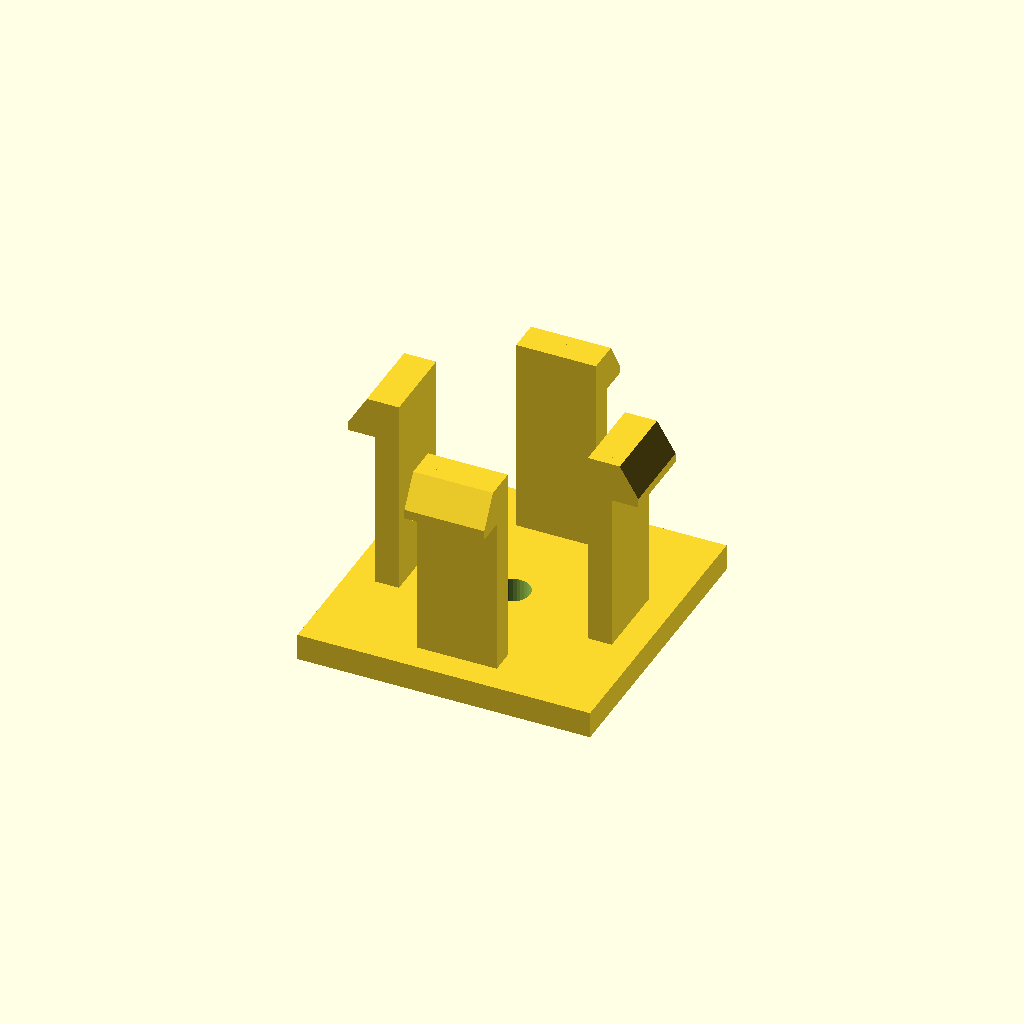
Cell 1: the model at its default parameters.
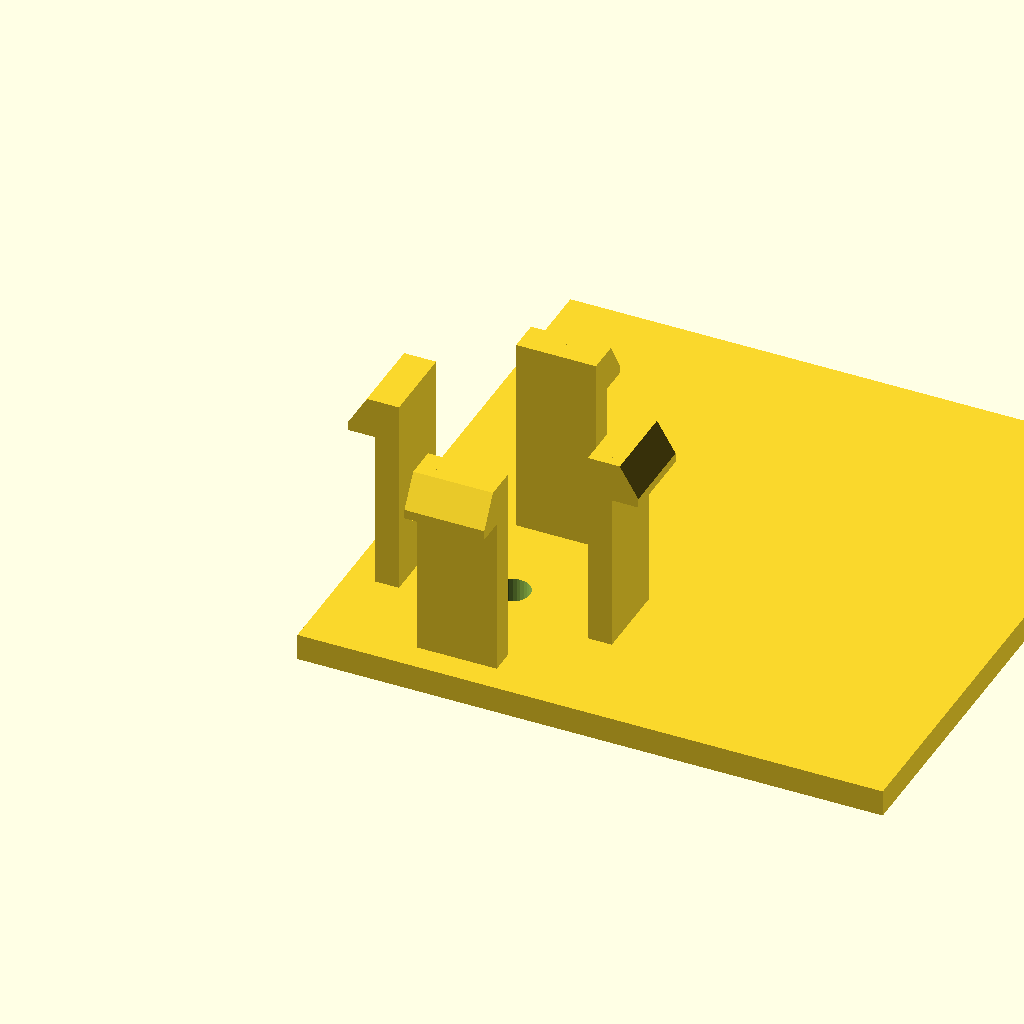
Cell 2 — base_d set to 88, the other parameters unchanged.
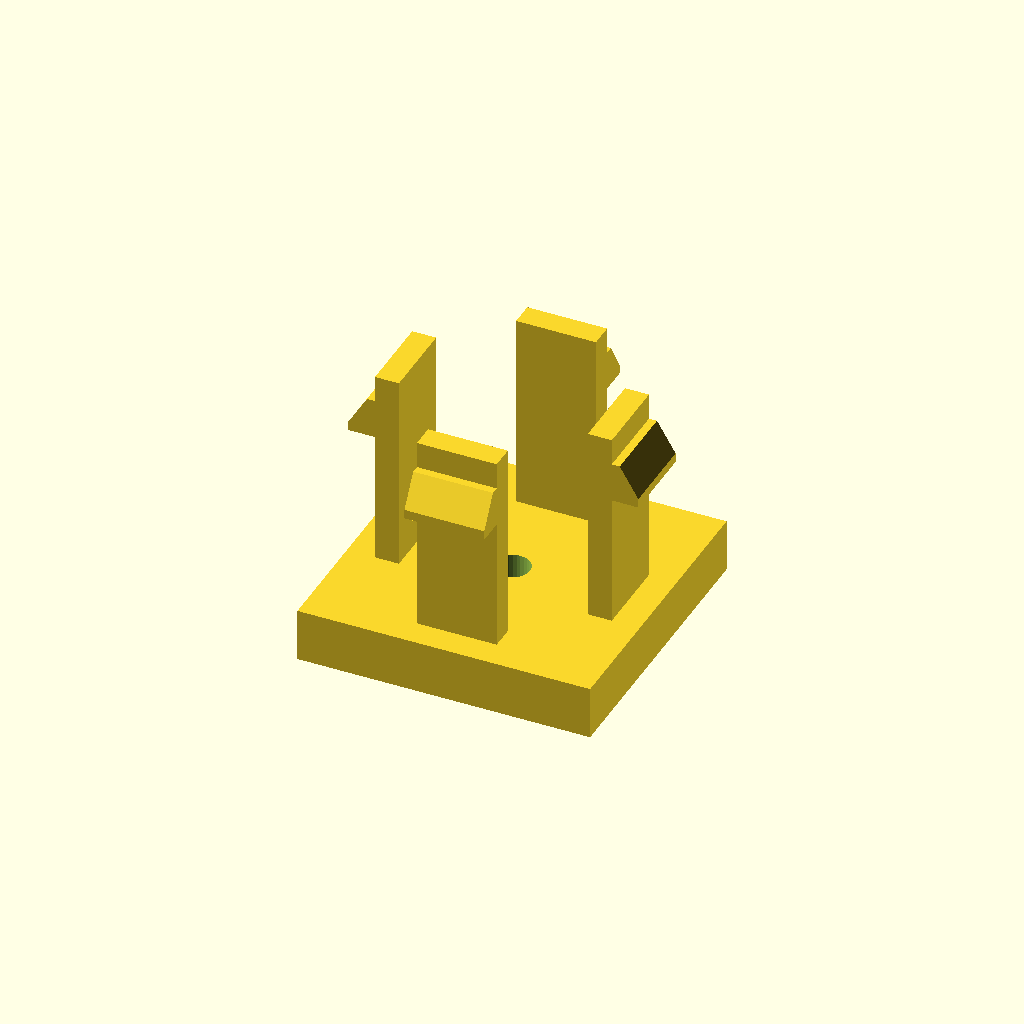
Cell 3: base_h = 8 (everything else at default).
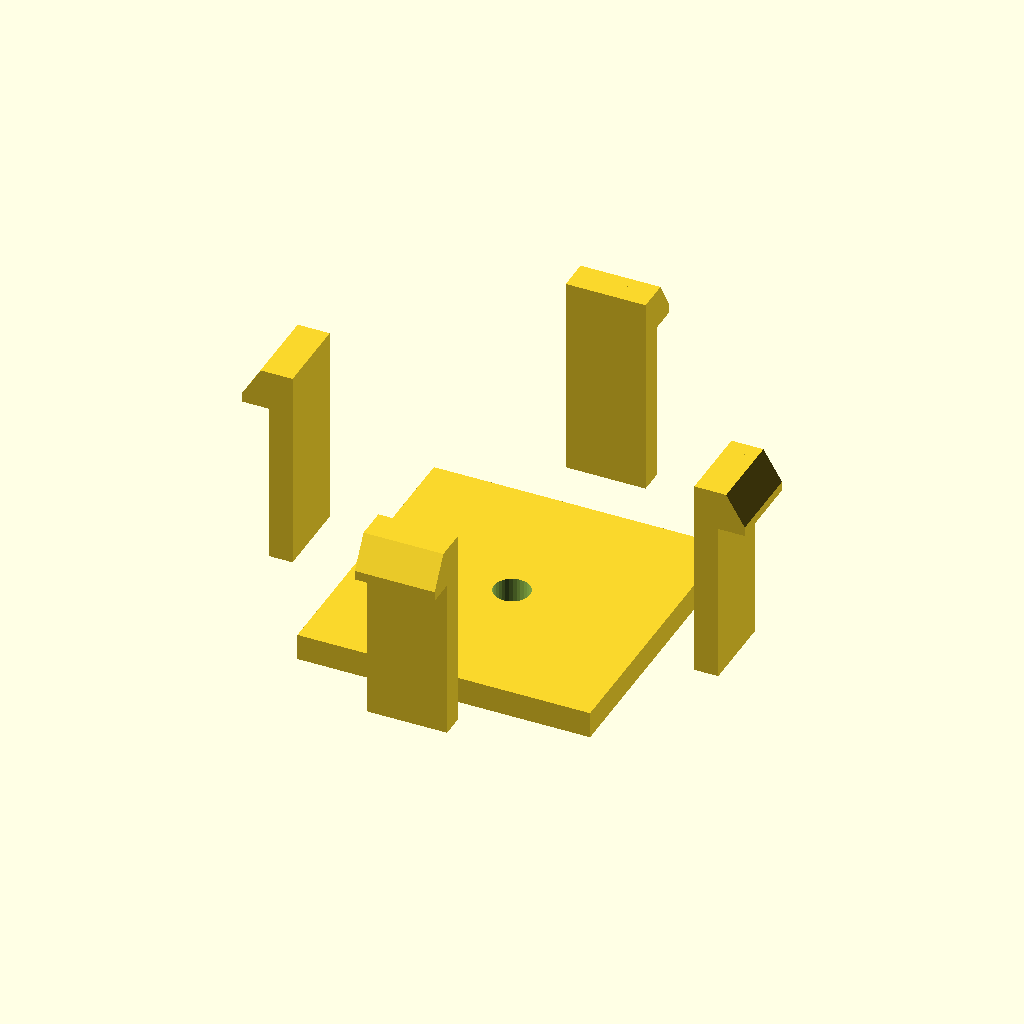
Cell 4: the same model with span = 64.
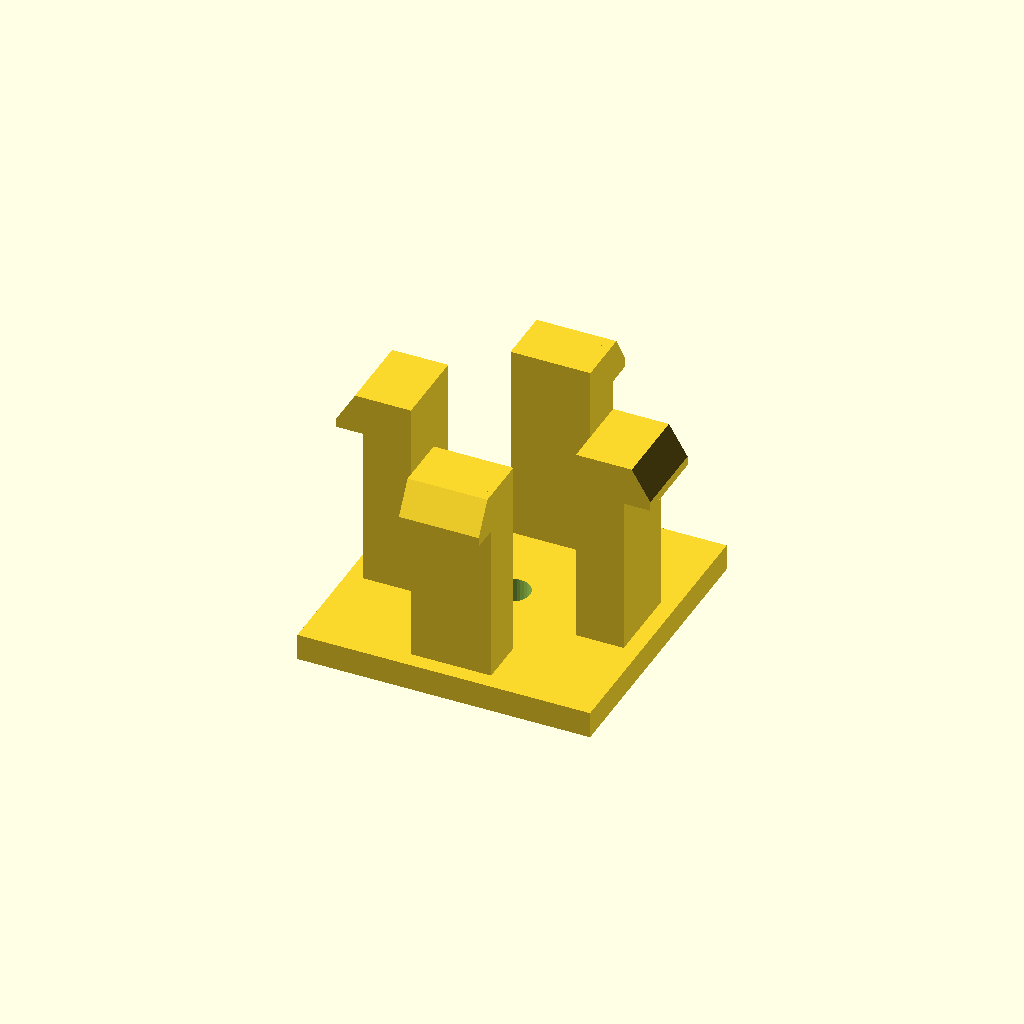
Cell 5: arm_t = 7.2 (everything else at default).
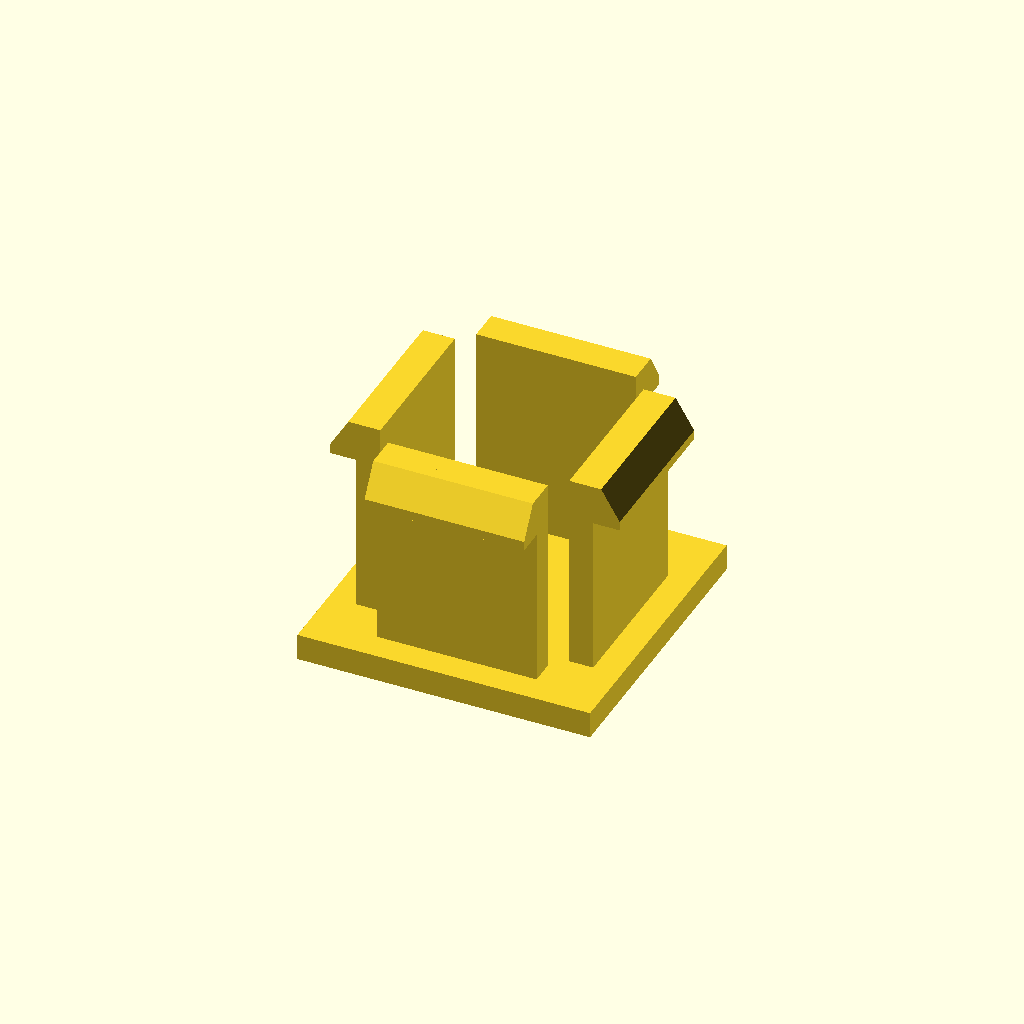
Cell 6: arm_d = 24 (everything else at default).
All cells are drawn from one camera (rotation 55°, 0°, 25°, orthographic, colour scheme Cornfield), so only the parameter changes between them.
The OpenSCAD source (optional_data/data/gen3/snapfits/part_0004.scad):
$fn = 32;

// ----------------------------------------------------------------------
// Snap-fit latch: 4 arms, 30 mm tall, 4.2 mm undercut hooks
// ----------------------------------------------------------------------

// --- parameters (mm) ---
base_d = 44;              // base plate depth
base_h = 4;               // base plate thickness
span = 32;                // distance between opposite arms
arm_t = 3.6;              // arm thickness
arm_d = 12;               // arm width
height = 30;              // free arm length
head_len = 4.2;           // hook reach
head_h = 6;               // hook height
lead = 1.4;               // lead-in ramp thickness
bore_d = 5.4;             // base fixing bore
top_z = 34;               // height of the arm tips above the base

arms = 4;

difference() {
  union() {
    /* base plate, centred on the arm ring */
    translate([-22, -22, 0]) cube([base_d, base_d, base_h]);
    for (a = [0 : 360 / arms : 359]) rotate([0, 0, a]) {
    /* arm, sunk 0.5 mm into the base */
    translate([-arm_d / 2, span / 2 - arm_t / 2, base_h - 0.5]) cube([arm_d, arm_t, height + 0.5]);
    /* hook: a convex hull of a tall inner block and a thin outer lip
       gives a flat undercut below and a lead-in ramp on top */
    hull() {
      translate([-arm_d / 2, span / 2 + arm_t / 2 - 0.6, top_z - head_h]) cube([arm_d, lead + 0.4, head_h]);
      translate([-arm_d / 2, span / 2 + arm_t / 2 - 0.2, top_z - head_h]) cube([arm_d, head_len, lead]);
    }
    }
  }
  translate([0, 0, -2.5]) cylinder(h = base_h + 5, d = bore_d);
}
Parameter table extracted from the source (name, type, default, range or options):
base_d: number, default 44
base_h: number, default 4
span: number, default 32
arm_t: number, default 3.6
arm_d: number, default 12
height: number, default 30
head_len: number, default 4.2
head_h: number, default 6
lead: number, default 1.4
bore_d: number, default 5.4
top_z: number, default 34
arms: number, default 4
